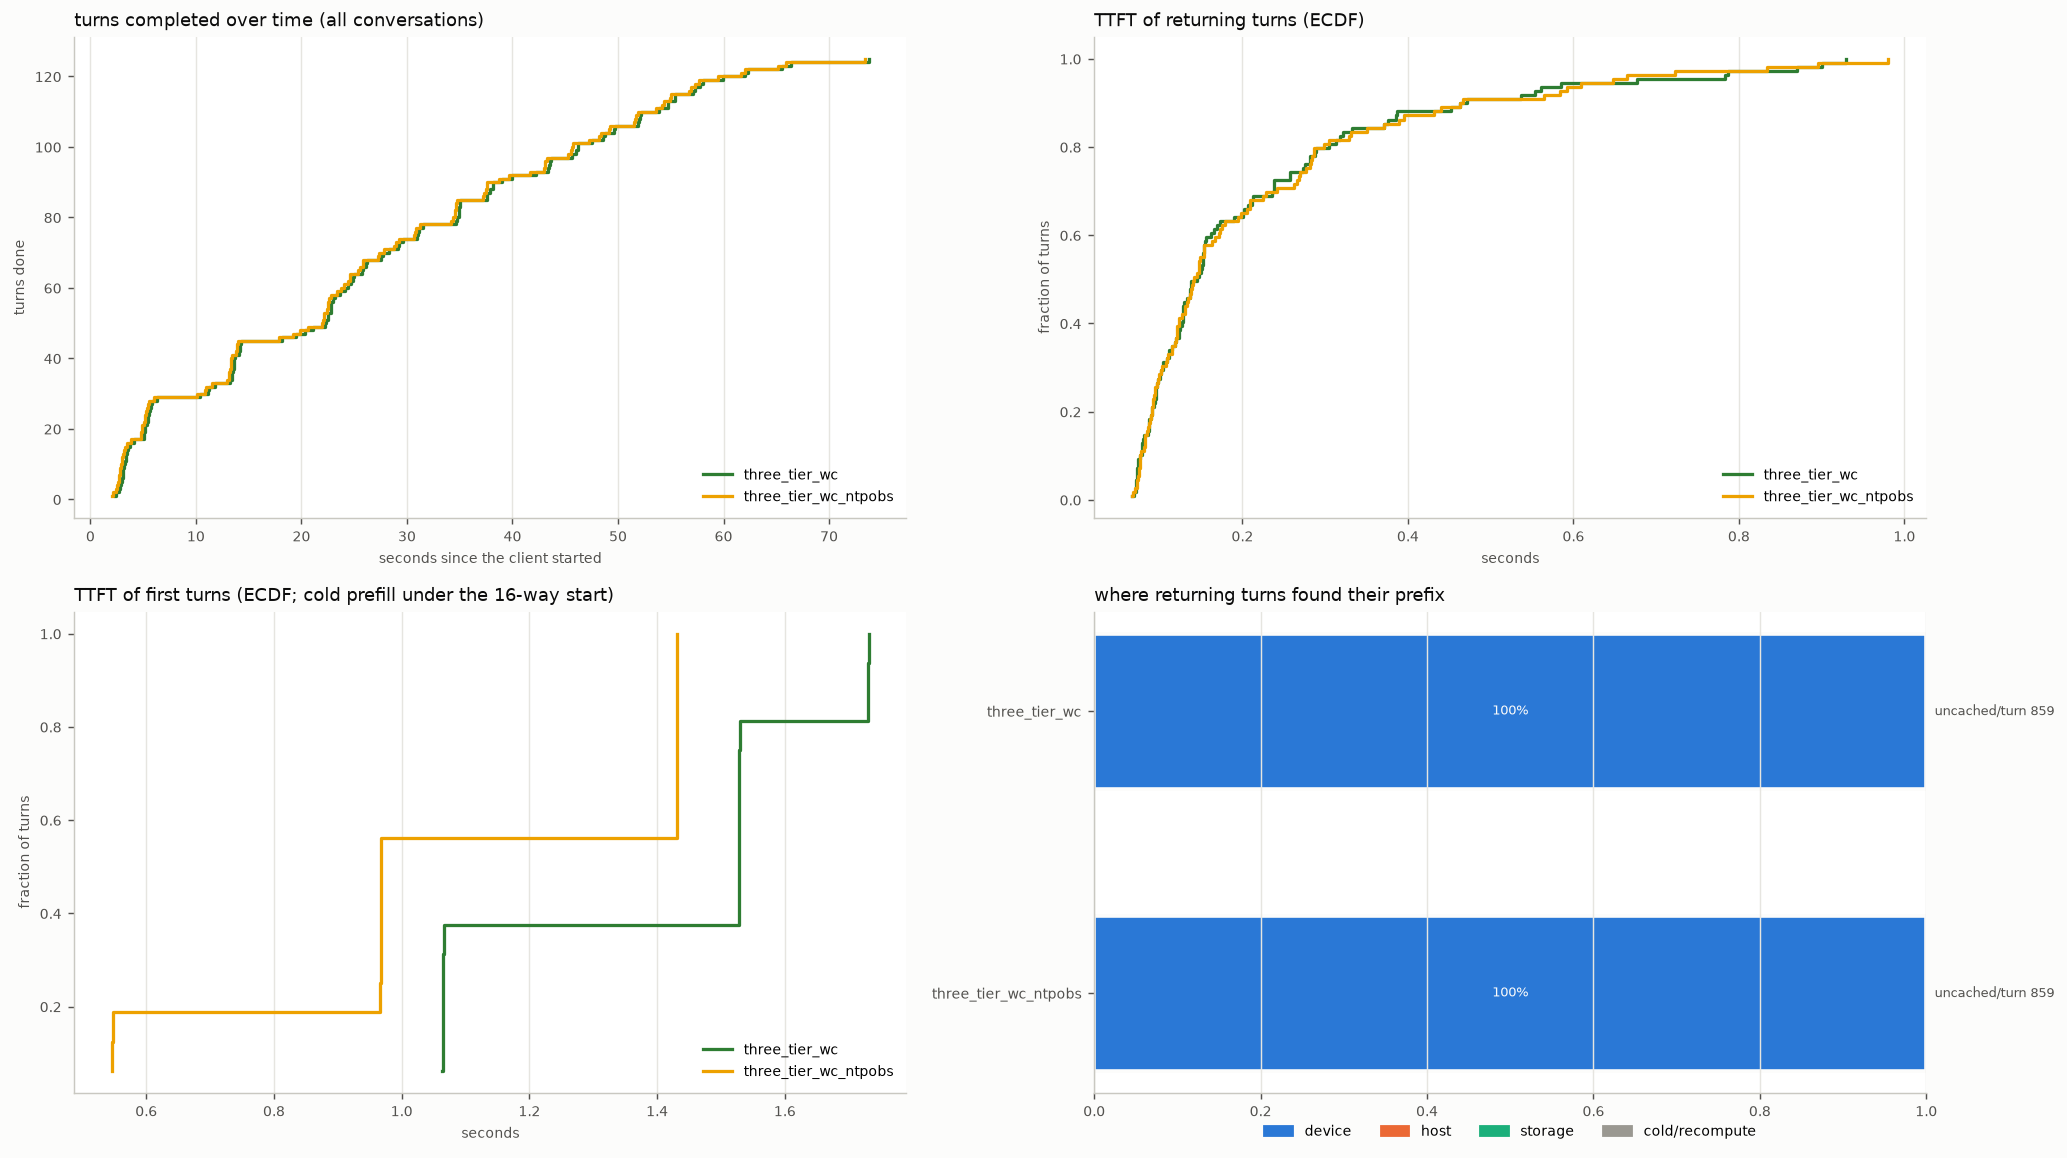

Source data for this figure (header and first rows):
arm, turns, conversations, wall_s, turn0_ttft_p50, ret_ttft_mean, ret_ttft_p50, ret_ttft_p90, ret_ttft_p99, ret_uncached_mean, ret_uncached_total, t95_done_s, uncached_total, hits_device, hits_host, hits_storage, cold_returns, d2h_tokens, h2d_tokens, h2s_tokens, s2h_tokens, evict_device_tokens, evict_host_tokens, peak_queue
three_tier_wc, 125, 16, 73.7, 1.53, 0.218, 0.145, 0.471, 0.9, 859, 93654, 58.1, 121114, 109, 0, 0, 0, 133888, 0, 133888, 0, 0, 0, 9
three_tier_wc_ntpobs, 125, 16, 73.4, 0.97, 0.219, 0.142, 0.466, 0.896, 859, 93656, 57.6, 121116, 109, 0, 0, 0, 133888, 0, 133888, 0, 0, 0, 6
